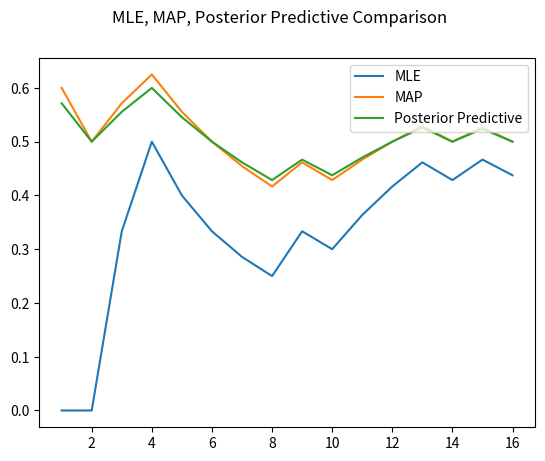
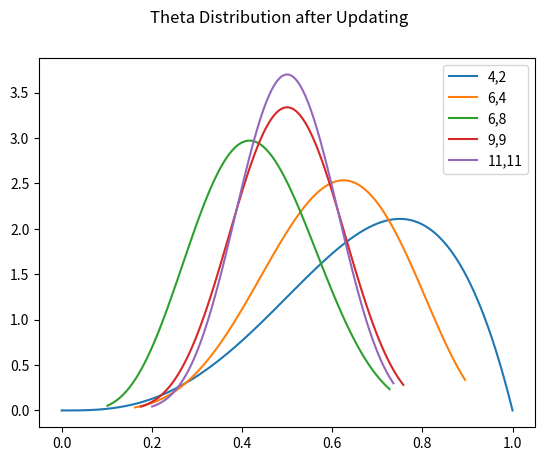

Here is the Python script that generated these plots, in order:
from scipy.stats import beta
import matplotlib.pyplot as plt
import numpy as np
# Part 1
def MLE(n_0,n_1):
	return n_1 / (n_0 + n_1)

def MAP(a,b,n_0,n_1):
	return (a + n_1 - 1) / (a + b + n_0 + n_1 - 2)

def post_pred(a, b, n_0, n_1):
	return (a + n_1) / (a + b + n_0 + n_1)


D = [0,0,1,1,0,0,0,0,1,0,1,1,1,0,1,0]
a = 4
b = 2


n_0 = 0.0
n_1 = 0.0
MLEs = []
MAPs = []
post_preds = []

for i in range(len(D)):
	if D[i]:
		n_1 += 1
	else:
		n_0 += 1
	MLEs.append(MLE(n_0, n_1))
	MAPs.append(MAP(a,b,n_0,n_1))
	post_preds.append(post_pred(a,b,n_0,n_1))

fig = plt.figure()
xs = [i for i in range(1,1+len(D))]
plt.plot(xs, MLEs, label = 'MLE')
plt.plot(xs, MAPs, label = 'MAP')
plt.plot(xs, post_preds, label = 'Posterior Predictive')
plt.legend(loc = 'upper right')
fig.suptitle("MLE, MAP, Posterior Predictive Comparison")
plt.show()
fig.savefig("MLE, MAP, Posterior Predictive Comparison.png")

# Part 2
fig = plt.figure()
x = np.linspace(beta.ppf(0, a, b), beta.ppf(1, a, b), 1000)
prior = plt.plot(x, beta.pdf(x, a, b), label = str(a) + "," + str(b))

for i in range(len(D)):
	if D[i]:
		a += 1
	else: 
		b += 1
	if i % 4 == 3:
		x = np.linspace(beta.ppf(0.001, a, b), beta.ppf(0.99, a, b), 100)
		res = plt.plot(x, beta.pdf(x, a, b), '-', label = str(a) + "," + str(b))
plt.legend(loc = 'upper right')
fig.suptitle("Theta Distribution after Updating")
plt.show()
fig.savefig("Theta Distribution after Updating")